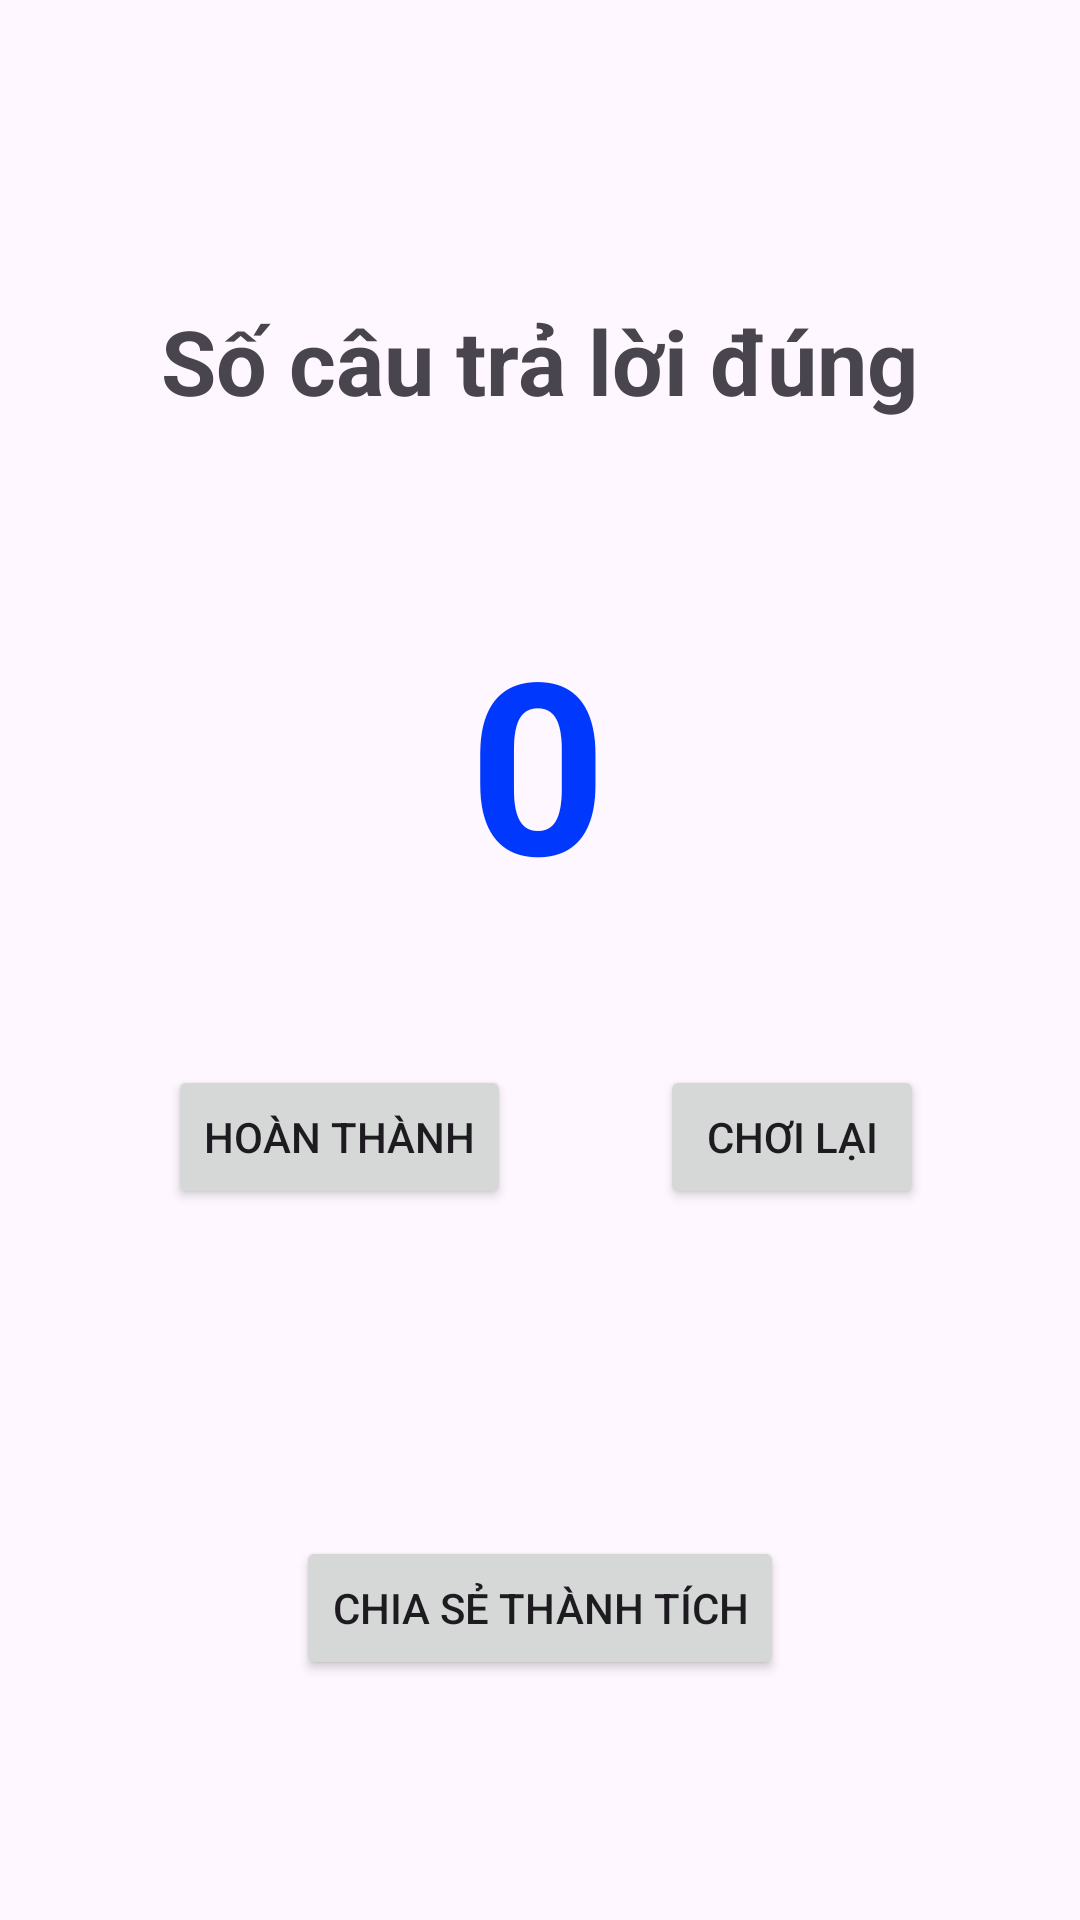

This screen was rendered from an Android layout file. Write that file and the resources it references.
<!-- AndroidManifest.xml: application theme Theme.GoQuizz -->
<!-- res/layout/activity_result.xml -->
<?xml version="1.0" encoding="utf-8"?>
<androidx.constraintlayout.widget.ConstraintLayout xmlns:android="http://schemas.android.com/apk/res/android"
    xmlns:app="http://schemas.android.com/apk/res-auto"
    xmlns:tools="http://schemas.android.com/tools"
    android:layout_width="match_parent"
    android:layout_height="match_parent"
    tools:context=".ResultActivity">

    <TextView
        android:id="@+id/textViewCorrect"
        android:layout_width="wrap_content"
        android:layout_height="wrap_content"
        android:layout_marginTop="100dp"
        android:text="Số câu trả lời đúng"
        android:textSize="30sp"
        android:textStyle="bold"
        app:layout_constraintEnd_toEndOf="parent"
        app:layout_constraintHorizontal_bias="0.498"
        app:layout_constraintStart_toStartOf="parent"
        app:layout_constraintTop_toTopOf="parent" />

    <TextView
        android:id="@+id/NumberCorrect"
        android:layout_width="wrap_content"
        android:layout_height="wrap_content"
        android:layout_marginTop="60dp"
        android:text="0"
        android:textColor="#0038FE"
        android:textSize="80sp"
        android:textStyle="bold"
        app:layout_constraintEnd_toEndOf="parent"
        app:layout_constraintHorizontal_bias="0.498"
        app:layout_constraintStart_toStartOf="parent"
        app:layout_constraintTop_toBottomOf="@+id/textViewCorrect" />

    <Button
        android:id="@+id/buttonComplete"
        android:layout_width="wrap_content"
        android:layout_height="wrap_content"
        android:layout_marginStart="56dp"
        android:layout_marginTop="48dp"
        android:text="Hoàn Thành"
        app:layout_constraintStart_toStartOf="parent"
        app:layout_constraintTop_toBottomOf="@+id/NumberCorrect" />

    <Button
        android:id="@+id/buttonReplay"
        android:layout_width="wrap_content"
        android:layout_height="wrap_content"
        android:layout_marginTop="48dp"
        android:text="Chơi Lại"
        app:layout_constraintEnd_toEndOf="parent"
        app:layout_constraintHorizontal_bias="0.49"
        app:layout_constraintStart_toEndOf="@+id/buttonComplete"
        app:layout_constraintTop_toBottomOf="@+id/NumberCorrect" />

    <Button
        android:id="@+id/buttonShare"
        android:layout_width="wrap_content"
        android:layout_height="wrap_content"
        android:layout_marginBottom="80dp"
        android:text="Chia sẻ thành tích"
        app:layout_constraintBottom_toBottomOf="parent"
        app:layout_constraintEnd_toEndOf="parent"
        app:layout_constraintStart_toStartOf="parent" />


</androidx.constraintlayout.widget.ConstraintLayout>
<!-- resources referenced by this layout -->
<resources>
  <style name="Theme.GoQuizz" parent="Base.Theme.GoQuizz" />
  <style name="Base.Theme.GoQuizz" parent="Theme.Material3.DayNight.NoActionBar">
          
          
      </style>
</resources>
